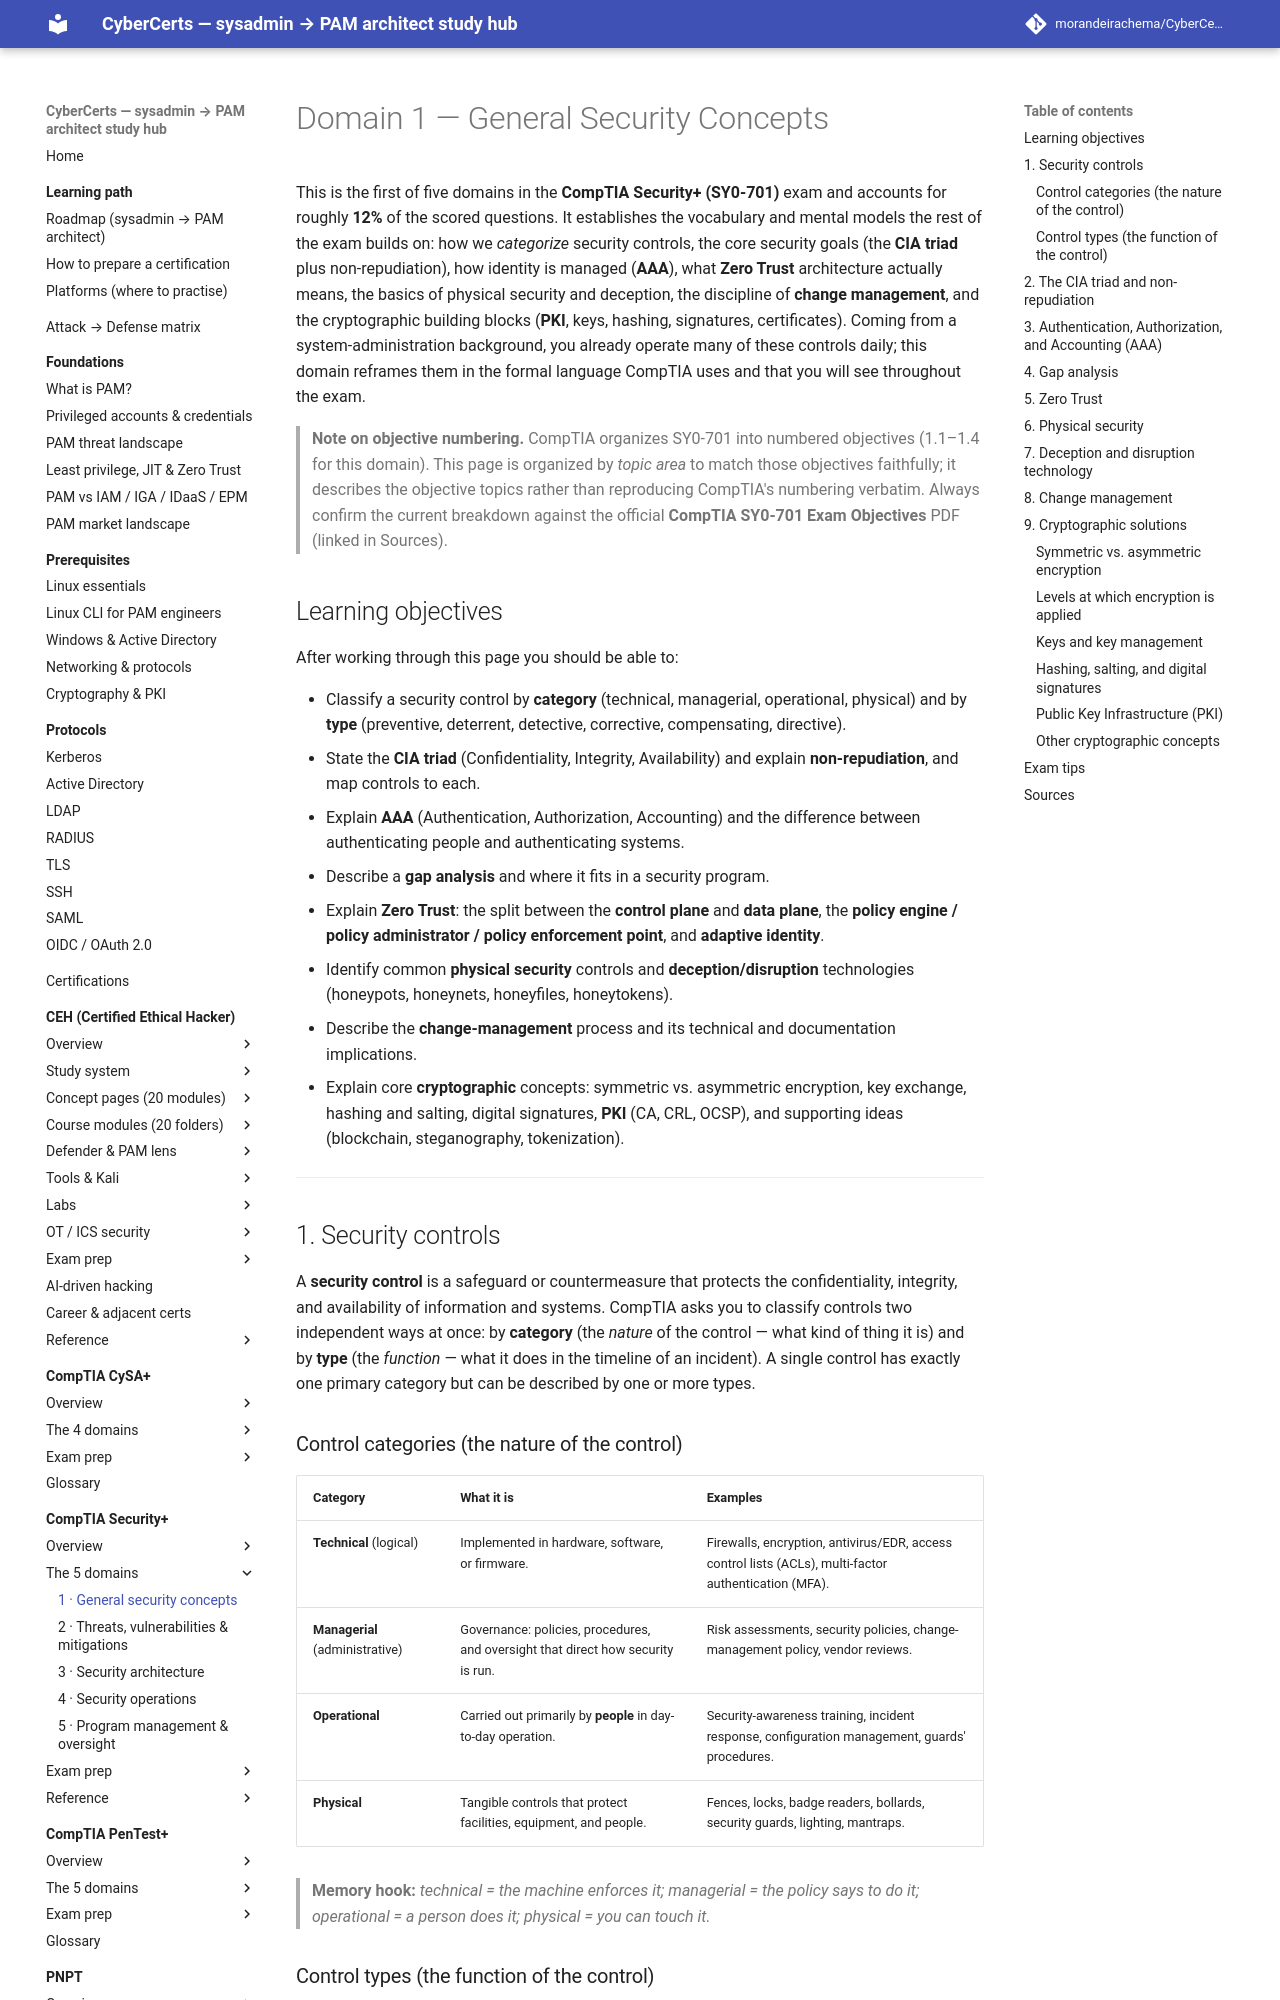

repository: morandeirachema/CyberCerts · page: certs/security-plus/domains/01-general-security-concepts/index.html · generator: mkdocs

# Domain 1 — General Security Concepts

This is the first of five domains in the **CompTIA Security+ (SY0-701)** exam and accounts for roughly **12%** of the scored questions. It establishes the vocabulary and mental models the rest of the exam builds on: how we *categorize* security controls, the core security goals (the **CIA triad** plus non-repudiation), how identity is managed (**AAA**), what **Zero Trust** architecture actually means, the basics of physical security and deception, the discipline of **change management**, and the cryptographic building blocks (**PKI**, keys, hashing, signatures, certificates). Coming from a system-administration background, you already operate many of these controls daily; this domain reframes them in the formal language CompTIA uses and that you will see throughout the exam.

> **Note on objective numbering.** CompTIA organizes SY0-701 into numbered objectives (1.1–1.4 for this domain). This page is organized by *topic area* to match those objectives faithfully; it describes the objective topics rather than reproducing CompTIA's numbering verbatim. Always confirm the current breakdown against the official **CompTIA SY0-701 Exam Objectives** PDF (linked in Sources).

## Learning objectives

After working through this page you should be able to:

- Classify a security control by **category** (technical, managerial, operational, physical) and by **type** (preventive, deterrent, detective, corrective, compensating, directive).
- State the **CIA triad** (Confidentiality, Integrity, Availability) and explain **non-repudiation**, and map controls to each.
- Explain **AAA** (Authentication, Authorization, Accounting) and the difference between authenticating people and authenticating systems.
- Describe a **gap analysis** and where it fits in a security program.
- Explain **Zero Trust**: the split between the **control plane** and **data plane**, the **policy engine / policy administrator / policy enforcement point**, and **adaptive identity**.
- Identify common **physical security** controls and **deception/disruption** technologies (honeypots, honeynets, honeyfiles, honeytokens).
- Describe the **change-management** process and its technical and documentation implications.
- Explain core **cryptographic** concepts: symmetric vs. asymmetric encryption, key exchange, hashing and salting, digital signatures, **PKI** (CA, CRL, OCSP), and supporting ideas (blockchain, steganography, tokenization).

---

## 1. Security controls

A **security control** is a safeguard or countermeasure that protects the confidentiality, integrity, and availability of information and systems. CompTIA asks you to classify controls two independent ways at once: by **category** (the *nature* of the control — what kind of thing it is) and by **type** (the *function* — what it does in the timeline of an incident). A single control has exactly one primary category but can be described by one or more types.

### Control categories (the nature of the control)

| Category | What it is | Examples |
|---|---|---|
| **Technical** (logical) | Implemented in hardware, software, or firmware. | Firewalls, encryption, antivirus/EDR, access control lists (ACLs), multi-factor authentication (MFA). |
| **Managerial** (administrative) | Governance: policies, procedures, and oversight that direct how security is run. | Risk assessments, security policies, change-management policy, vendor reviews. |
| **Operational** | Carried out primarily by **people** in day-to-day operation. | Security-awareness training, incident response, configuration management, guards' procedures. |
| **Physical** | Tangible controls that protect facilities, equipment, and people. | Fences, locks, badge readers, bollards, security guards, lighting, mantraps. |

> **Memory hook:** *technical = the machine enforces it; managerial = the policy says to do it; operational = a person does it; physical = you can touch it.*
